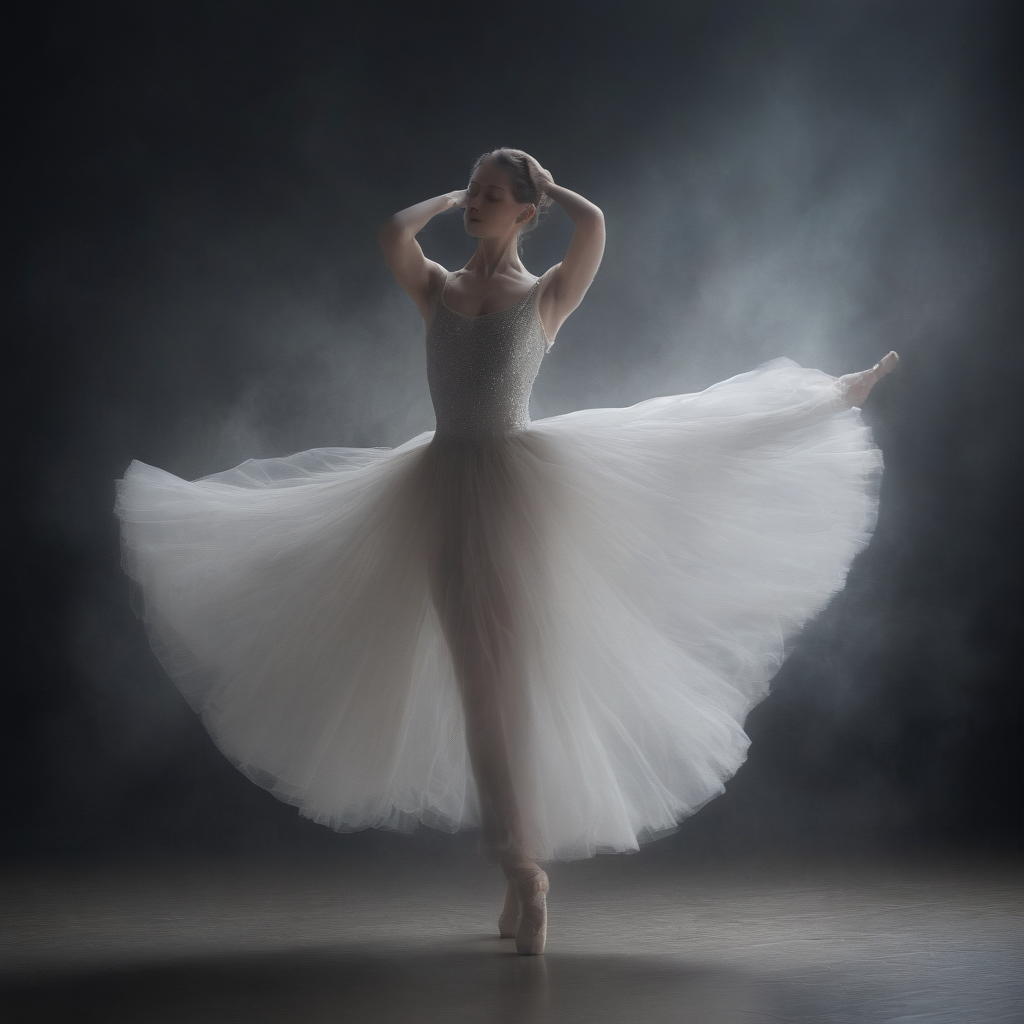
Generation parameters embedded in this image by AUTOMATIC1111 Stable Diffusion web UI or a fork of it (Forge, ...) (PNG 'parameters' text chunk):
In this ethereal virtual art gallery, an unsettling yet captivating presence takes center stage: a ghostly figure of a ballerina bowing gracefully on a stage of wispy fog. The image, a high fashion cinematic photograph, flawlessly captures the delicate movements of the dancer, her transparent form exuding an otherworldly elegance. Every detail is impeccably rendered, from the shimmering sequins adorning her flowing ballet dress to the ethereal glow emanating from her fingertips. The photograph's impeccable quality immerses viewers in a hauntingly beautiful world, where the boundaries between reality and fantasy blur in a mesmerizing dance.
Negative prompt: (worst quality, low quality, illustration, 3d, 2d, painting, cartoons, sketch), open mouth
Steps: 6, Sampler: DPM++ SDE Karras, CFG scale: 2, Seed: 2322571094, Size: 1024x1024, Model hash: 364cecf630, Model: realvisxlV30Turbo_v30Bakedvae, Version: v1.7.0